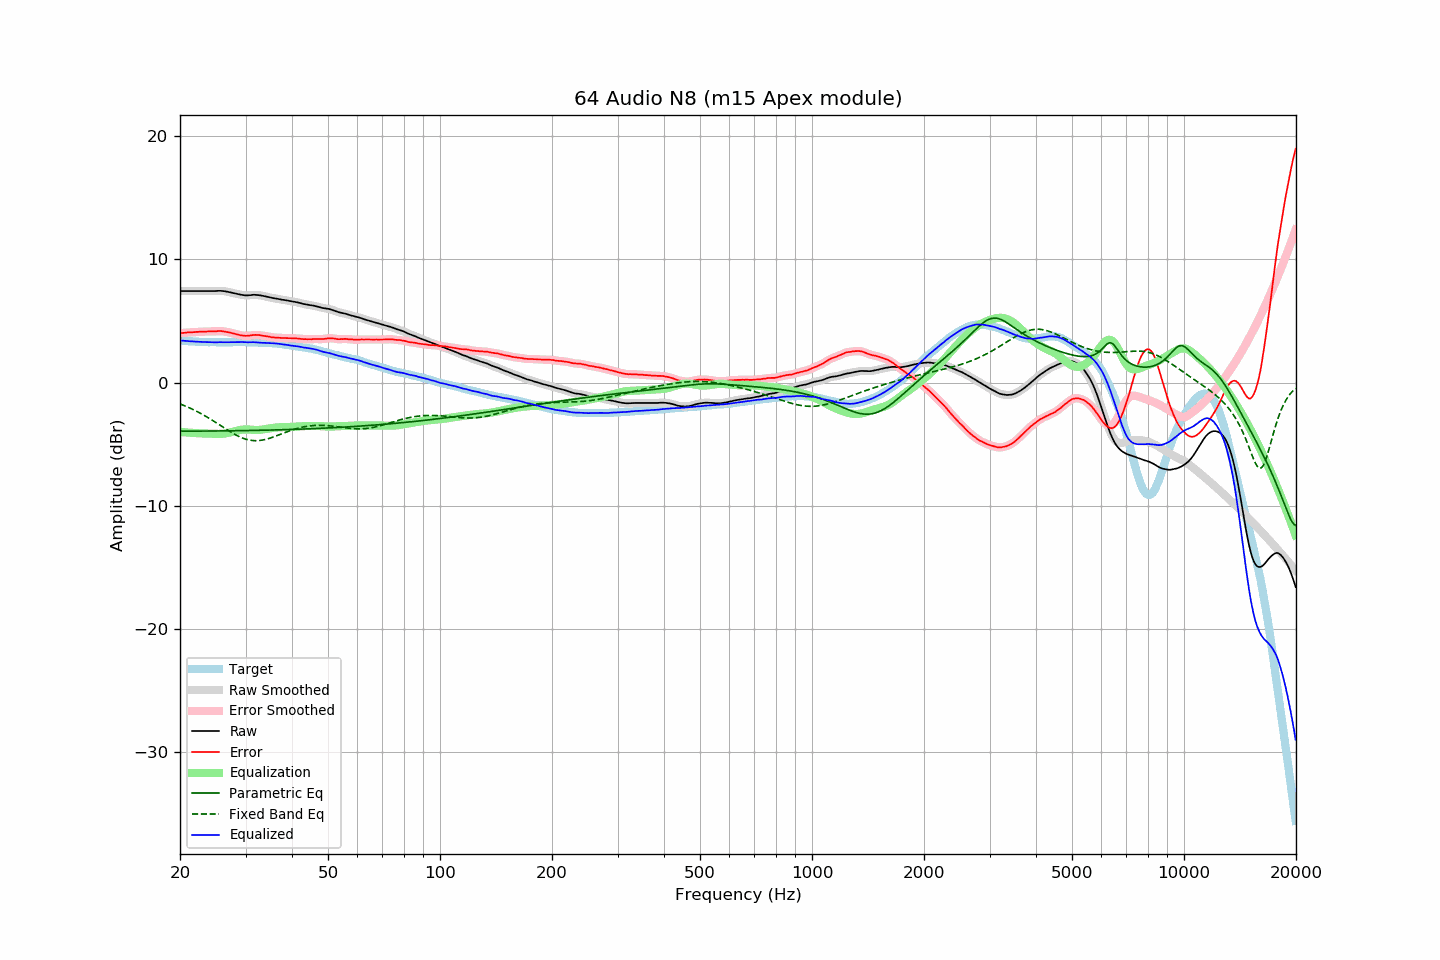

Source data for this figure (header and first rows):
frequency, raw, error, smoothed, error_smoothed, equalization, parametric_eq, fixed_band_eq, equalized_raw, equalized_smoothed, target
20.00, 7.42, 4.01, 7.42, 4.01, -4.01, -3.95, -1.73, 3.42, 3.42, 3.42
20.20, 7.42, 4.02, 7.42, 4.02, -4.02, -3.95, -1.78, 3.41, 3.41, 3.41
20.40, 7.42, 4.03, 7.42, 4.03, -4.03, -3.95, -1.84, 3.39, 3.39, 3.40
20.61, 7.42, 4.04, 7.42, 4.04, -4.04, -3.95, -1.89, 3.38, 3.38, 3.39
20.81, 7.42, 4.06, 7.42, 4.06, -4.05, -3.95, -1.94, 3.37, 3.37, 3.37
21.02, 7.42, 4.07, 7.42, 4.07, -4.06, -3.95, -2.00, 3.36, 3.36, 3.36
21.23, 7.42, 4.08, 7.42, 4.07, -4.07, -3.95, -2.06, 3.35, 3.35, 3.35
21.44, 7.42, 4.07, 7.42, 4.08, -4.08, -3.95, -2.12, 3.34, 3.34, 3.35
21.66, 7.42, 4.09, 7.42, 4.08, -4.09, -3.94, -2.18, 3.33, 3.33, 3.33
21.87, 7.42, 4.09, 7.42, 4.09, -4.10, -3.94, -2.25, 3.33, 3.33, 3.33
22.09, 7.42, 4.11, 7.42, 4.11, -4.10, -3.94, -2.31, 3.32, 3.32, 3.31
22.31, 7.42, 4.11, 7.42, 4.11, -4.11, -3.94, -2.38, 3.31, 3.31, 3.31
22.54, 7.42, 4.12, 7.42, 4.12, -4.12, -3.94, -2.45, 3.31, 3.31, 3.30
22.76, 7.42, 4.12, 7.42, 4.13, -4.13, -3.94, -2.52, 3.30, 3.30, 3.30
22.99, 7.42, 4.13, 7.42, 4.13, -4.13, -3.94, -2.59, 3.29, 3.29, 3.29
23.22, 7.42, 4.14, 7.42, 4.13, -4.14, -3.94, -2.66, 3.29, 3.29, 3.28
23.45, 7.42, 4.13, 7.42, 4.14, -4.14, -3.94, -2.74, 3.28, 3.28, 3.29
23.69, 7.42, 4.14, 7.42, 4.14, -4.14, -3.94, -2.81, 3.28, 3.28, 3.28
23.92, 7.42, 4.15, 7.42, 4.15, -4.14, -3.94, -2.89, 3.28, 3.28, 3.27
24.16, 7.42, 4.15, 7.42, 4.15, -4.15, -3.93, -2.97, 3.28, 3.28, 3.28
24.40, 7.42, 4.15, 7.42, 4.15, -4.15, -3.93, -3.05, 3.27, 3.27, 3.28
24.65, 7.42, 4.15, 7.42, 4.15, -4.16, -3.93, -3.14, 3.27, 3.26, 3.28
24.89, 7.42, 4.15, 7.43, 4.15, -4.16, -3.93, -3.22, 3.26, 3.26, 3.28
25.14, 7.43, 4.17, 7.43, 4.17, -4.17, -3.93, -3.30, 3.27, 3.27, 3.27
25.39, 7.44, 4.18, 7.44, 4.18, -4.17, -3.93, -3.39, 3.28, 3.27, 3.27
25.65, 7.44, 4.18, 7.44, 4.18, -4.17, -3.93, -3.47, 3.28, 3.28, 3.26
25.91, 7.43, 4.17, 7.44, 4.17, -4.16, -3.93, -3.56, 3.27, 3.27, 3.26
26.16, 7.42, 4.15, 7.42, 4.15, -4.15, -3.92, -3.64, 3.27, 3.27, 3.27
26.43, 7.40, 4.13, 7.40, 4.13, -4.13, -3.92, -3.73, 3.27, 3.27, 3.27
26.69, 7.38, 4.11, 7.38, 4.11, -4.11, -3.92, -3.81, 3.27, 3.27, 3.27
26.96, 7.35, 4.08, 7.35, 4.09, -4.09, -3.92, -3.89, 3.27, 3.27, 3.27
27.23, 7.32, 4.06, 7.32, 4.06, -4.06, -3.92, -3.97, 3.27, 3.27, 3.27
27.50, 7.29, 4.03, 7.29, 4.02, -4.02, -3.92, -4.05, 3.27, 3.27, 3.27
27.77, 7.26, 3.99, 7.26, 3.99, -3.99, -3.91, -4.13, 3.27, 3.27, 3.28
28.05, 7.23, 3.96, 7.23, 3.96, -3.95, -3.91, -4.20, 3.28, 3.28, 3.27
28.33, 7.20, 3.92, 7.20, 3.92, -3.92, -3.91, -4.27, 3.28, 3.28, 3.28
28.62, 7.17, 3.89, 7.17, 3.89, -3.89, -3.91, -4.34, 3.29, 3.29, 3.28
28.90, 7.14, 3.85, 7.15, 3.86, -3.86, -3.91, -4.40, 3.28, 3.29, 3.29
29.19, 7.12, 3.83, 7.12, 3.83, -3.84, -3.90, -4.46, 3.29, 3.29, 3.29
29.48, 7.10, 3.82, 7.10, 3.81, -3.82, -3.90, -4.51, 3.29, 3.28, 3.29
29.78, 7.08, 3.80, 7.09, 3.80, -3.81, -3.90, -4.56, 3.28, 3.28, 3.29
30.08, 7.07, 3.79, 7.08, 3.79, -3.80, -3.90, -4.60, 3.27, 3.27, 3.28
30.38, 7.07, 3.80, 7.07, 3.80, -3.81, -3.90, -4.64, 3.27, 3.27, 3.27
30.68, 7.08, 3.81, 7.08, 3.81, -3.82, -3.89, -4.66, 3.27, 3.27, 3.27
30.99, 7.09, 3.82, 7.10, 3.83, -3.83, -3.89, -4.69, 3.27, 3.27, 3.27
31.30, 7.11, 3.85, 7.11, 3.85, -3.84, -3.89, -4.70, 3.28, 3.27, 3.27
31.61, 7.12, 3.86, 7.12, 3.86, -3.85, -3.89, -4.71, 3.28, 3.27, 3.27
31.93, 7.11, 3.87, 7.12, 3.86, -3.85, -3.88, -4.72, 3.26, 3.27, 3.24
32.24, 7.10, 3.85, 7.11, 3.86, -3.85, -3.88, -4.72, 3.25, 3.26, 3.25
32.57, 7.09, 3.85, 7.09, 3.85, -3.85, -3.88, -4.71, 3.25, 3.25, 3.24
32.89, 7.07, 3.84, 7.07, 3.83, -3.83, -3.87, -4.69, 3.24, 3.24, 3.24
33.22, 7.04, 3.81, 7.05, 3.81, -3.82, -3.87, -4.68, 3.23, 3.23, 3.23
33.55, 7.02, 3.79, 7.02, 3.79, -3.80, -3.87, -4.65, 3.23, 3.22, 3.23
33.89, 6.99, 3.77, 6.99, 3.77, -3.77, -3.87, -4.62, 3.22, 3.22, 3.22
34.23, 6.96, 3.76, 6.96, 3.76, -3.75, -3.86, -4.59, 3.21, 3.22, 3.21
34.57, 6.93, 3.73, 6.93, 3.73, -3.73, -3.86, -4.55, 3.21, 3.21, 3.20
34.92, 6.90, 3.71, 6.90, 3.70, -3.71, -3.86, -4.51, 3.20, 3.20, 3.19
35.27, 6.87, 3.67, 6.88, 3.68, -3.69, -3.85, -4.47, 3.19, 3.19, 3.21
35.62, 6.85, 3.67, 6.85, 3.66, -3.67, -3.85, -4.42, 3.18, 3.18, 3.19
35.97, 6.83, 3.65, 6.83, 3.65, -3.66, -3.85, -4.37, 3.18, 3.18, 3.18
... 635 more rows
